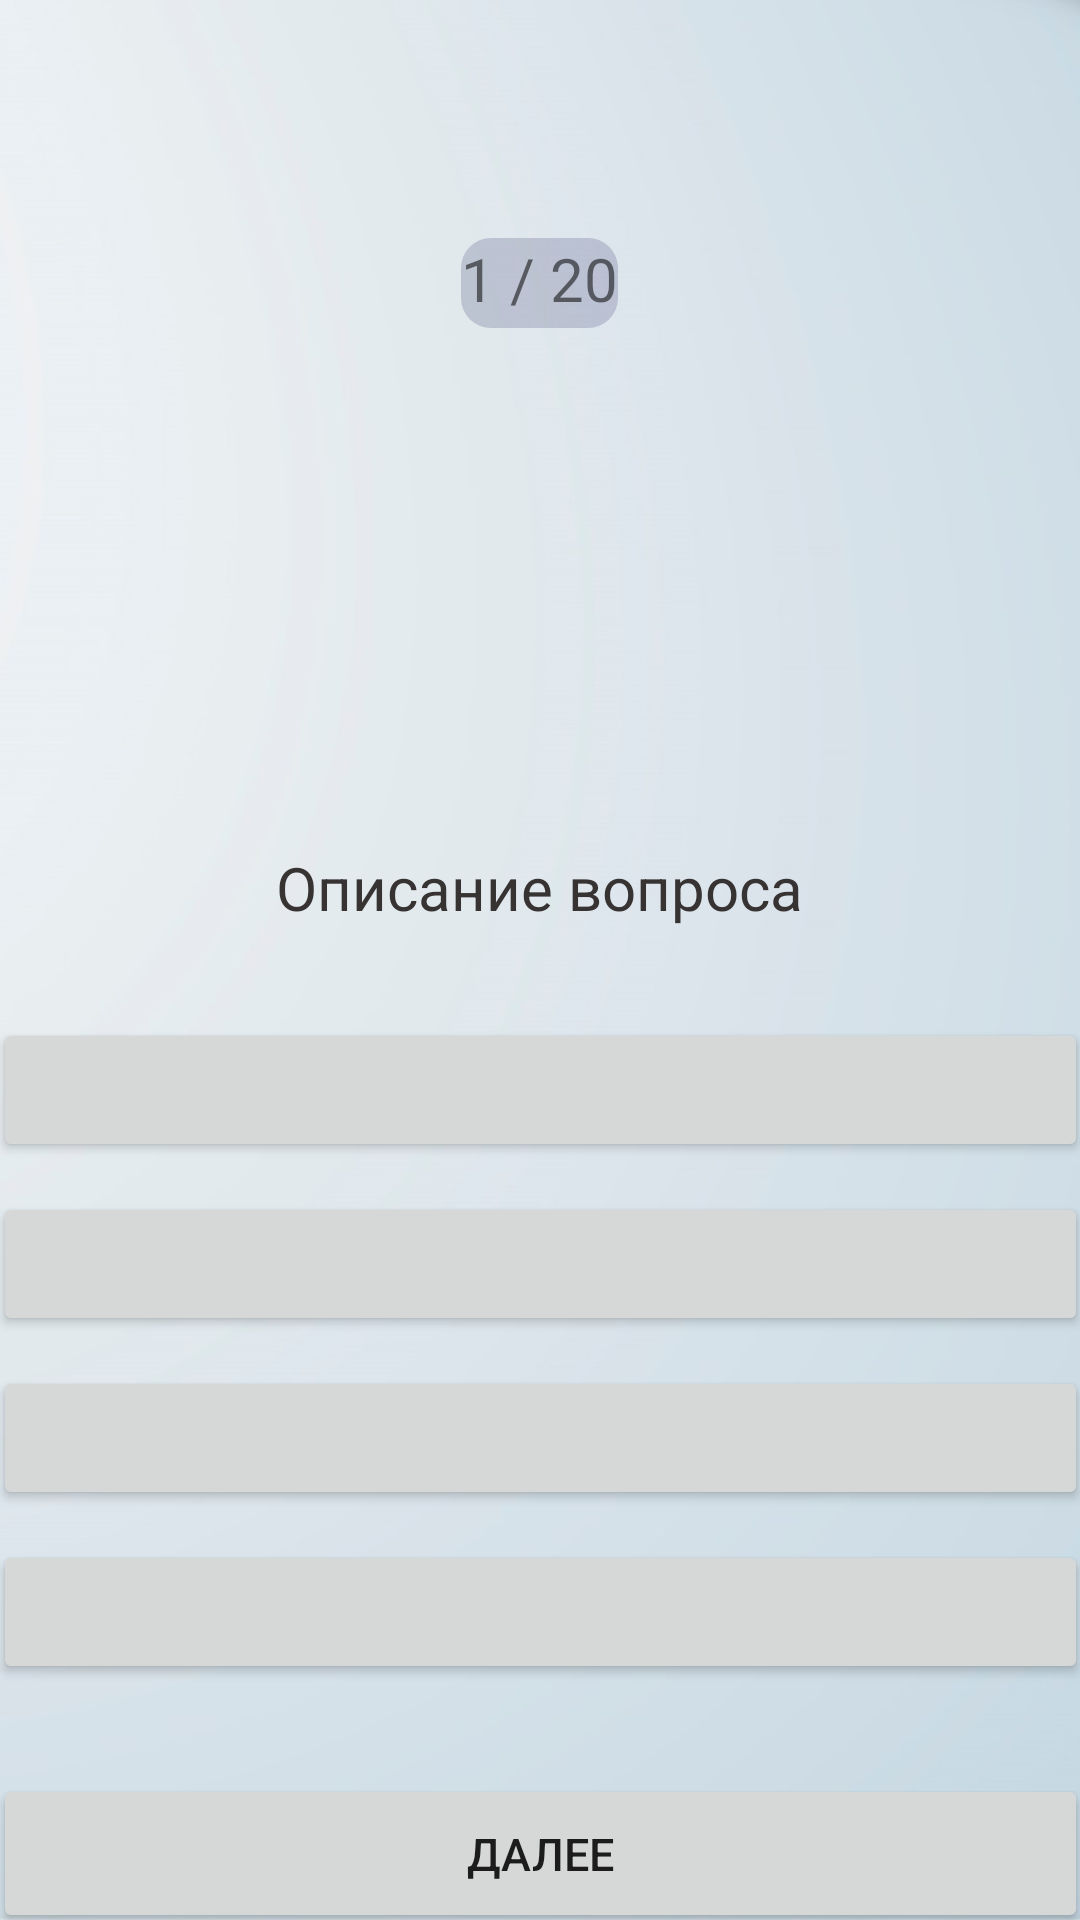

This screen was rendered from an Android layout file. Write that file and the resources it references.
<!-- AndroidManifest.xml: application theme Theme.Just_drive -->
<!-- res/layout/activity_bulet.xml -->
<?xml version="1.0" encoding="utf-8"?>
<androidx.constraintlayout.widget.ConstraintLayout xmlns:android="http://schemas.android.com/apk/res/android"
    xmlns:app="http://schemas.android.com/apk/res-auto"
    xmlns:tools="http://schemas.android.com/tools"
    android:layout_width="match_parent"
    android:layout_height="match_parent"
    tools:context=".Bulet"
    android:background="@drawable/main_background">
    <LinearLayout
        android:orientation="vertical"
        android:layout_width="match_parent"
        android:layout_height="match_parent"
        android:weightSum="10">
        <LinearLayout
            android:layout_width="match_parent"
            android:layout_height="0dp"
            android:layout_weight="1.1"
            android:orientation="vertical">
            <TextView
                android:id="@+id/name"
                android:textColor="#373333"
                android:layout_gravity="center"
                android:textSize="24dp"
                android:layout_marginTop="30dp"
                android:layout_width="wrap_content"
                android:layout_height="wrap_content"></TextView>
        </LinearLayout>
        <FrameLayout
            android:layout_width="match_parent"
            android:layout_height="0dp"
            android:layout_weight="1"
            android:orientation="vertical">
            <ImageView
                android:layout_marginLeft="10dp"
                android:id="@+id/back"
                android:layout_width="51dp"
                android:layout_height="38dp"
                android:layout_gravity="center|left"
                android:background="@drawable/back"></ImageView>
            <TextView
                android:id="@+id/questions"
                android:background="@drawable/bulet_number_border"
                android:layout_gravity="center"
                android:textSize="20dp"
                android:text="1 / 20"
                android:layout_margin="5dp"
                android:layout_width="wrap_content"
                android:layout_height="30dp"></TextView>

            <TextView
                android:id="@+id/timer"
                android:layout_width="wrap_content"
                android:layout_height="wrap_content"
                android:layout_gravity="right|center"
                android:layout_marginRight="20dp"
                android:textSize="20dp"></TextView>
        </FrameLayout>
        <LinearLayout
            android:layout_width="match_parent"
            android:layout_height="0dp"
            android:layout_weight="2.5">
            <ImageView
                android:id="@+id/question_image"
                android:layout_width="match_parent"
                android:layout_height="match_parent"
                android:layout_margin="20dp"></ImageView>
        </LinearLayout>
        <FrameLayout
            android:orientation="vertical"
            android:layout_width="match_parent"
            android:layout_height="wrap_content"
            android:gravity="center_horizontal">
            <TextView
                android:id="@+id/question"
                android:layout_margin="10dp"
                android:gravity="center"
                android:layout_width="wrap_content"
                android:layout_height="wrap_content"
                android:textColor="#373333"
                android:text="Описание вопроса"
                android:textSize="20dp"
                android:layout_gravity="center|top"></TextView>
        </FrameLayout>
        <LinearLayout
            android:orientation="vertical"
            android:layout_width="match_parent"
            android:layout_height="0dp"
            android:layout_weight="5.4">
            <androidx.appcompat.widget.AppCompatButton
                android:textAllCaps="false"
                android:id="@+id/option1"
                android:layout_marginTop="20dp"
                android:layout_gravity="center"
                android:layout_width="365dp"
                android:layout_height="wrap_content"></androidx.appcompat.widget.AppCompatButton>
            <androidx.appcompat.widget.AppCompatButton
                android:textAllCaps="false"
                android:id="@+id/option2"
                android:layout_marginTop="10dp"
                android:layout_gravity="center"
                android:layout_width="365dp"
                android:layout_height="wrap_content"></androidx.appcompat.widget.AppCompatButton>
            <androidx.appcompat.widget.AppCompatButton
                android:textAllCaps="false"
                android:id="@+id/option3"
                android:layout_marginTop="10dp"
                android:layout_gravity="center"
                android:layout_width="365dp"
                android:layout_height="wrap_content"></androidx.appcompat.widget.AppCompatButton>
            <androidx.appcompat.widget.AppCompatButton
                android:textAllCaps="false"
                android:id="@+id/option4"
                android:layout_marginTop="10dp"
                android:layout_gravity="center"
                android:layout_width="365dp"
                android:layout_height="wrap_content"></androidx.appcompat.widget.AppCompatButton>
            <androidx.appcompat.widget.AppCompatButton
                android:id="@+id/btn_next"
                android:text="@string/next"
                android:textSize="15dp"
                android:layout_marginTop="30dp"
                android:layout_gravity="center"
                android:layout_width="365dp"
                android:layout_height="53dp"></androidx.appcompat.widget.AppCompatButton>
        </LinearLayout>
    </LinearLayout>
</androidx.constraintlayout.widget.ConstraintLayout>
<!-- resources referenced by this layout -->
<resources>
  <!-- drawable bulet_number_border (drawable) -->
  <?xml version="1.0" encoding="utf-8"?>
  <shape xmlns:android="http://schemas.android.com/apk/res/android"
      android:shape="rectangle">
  <solid android:color="#33313066"></solid>
      <corners android:radius="10dp"></corners>
  </shape>
  <!-- drawable main_background: jpg bitmap (drawable, 45805 bytes) -->
  <string name="next">Далее</string>
  <style name="Theme.Just_drive" parent="Theme.MaterialComponents.DayNight.NoActionBar">
          
          <item name="colorPrimary">@color/purple_500</item>
          <item name="colorPrimaryVariant">@color/purple_700</item>
          <item name="colorOnPrimary">@color/white</item>
          
          <item name="colorSecondary">@color/teal_200</item>
          <item name="colorSecondaryVariant">@color/teal_700</item>
          <item name="colorOnSecondary">@color/black</item>
          
          <item name="android:statusBarColor">?attr/colorPrimaryVariant</item>
          <item name="android:windowTranslucentStatus">true</item>
          
      </style>
  <!-- not gathered from this repository: default colours our renderer supplied (Android Studio template values) -->
  <color name="purple_500">#FF6200EE</color>
  <color name="purple_700">#FF3700B3</color>
  <color name="teal_200">#FF03DAC5</color>
  <color name="teal_700">#FF018786</color>
  <color name="black">#FF000000</color>
  <color name="white">#FFFFFFFF</color>
</resources>
